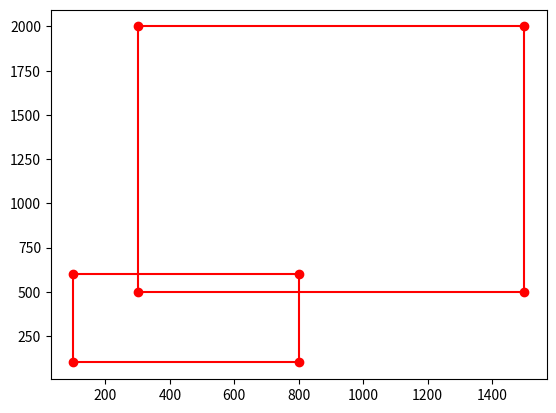

Python code for this plot:
from matplotlib import pyplot as plt
# plt.plot([100,100,1500,1500],[100,2000,100,2000],'ro')
# plt.plot([100,100],[100,2000])
# plt.plot()
# plt.show()

def drawPicture(dots: list):
    left_top, right_down = dots[0], dots[1]
    right_top = [right_down[0], left_top[1]]
    left_down = [left_top[0], right_down[1]]
    plt.plot([left_top[0], right_top[0], right_down[0], left_down[0]], 
            [left_top[1], right_top[1], right_down[1], left_down[1]],'ro')
    plt.plot([left_top[0], right_top[0]], [left_top[1], right_top[1]],'r')
    plt.plot([right_top[0], right_down[0]], [right_top[1], right_down[1]],'r')
    plt.plot([right_down[0], left_down[0]], [right_down[1], left_down[1]],'r')
    plt.plot([left_down[0], left_top[0]], [left_down[1], left_top[1]],'r')
    
drawPicture([[300,500], [1500,2000]])
drawPicture([[100,100], [800,600]])
plt.show()